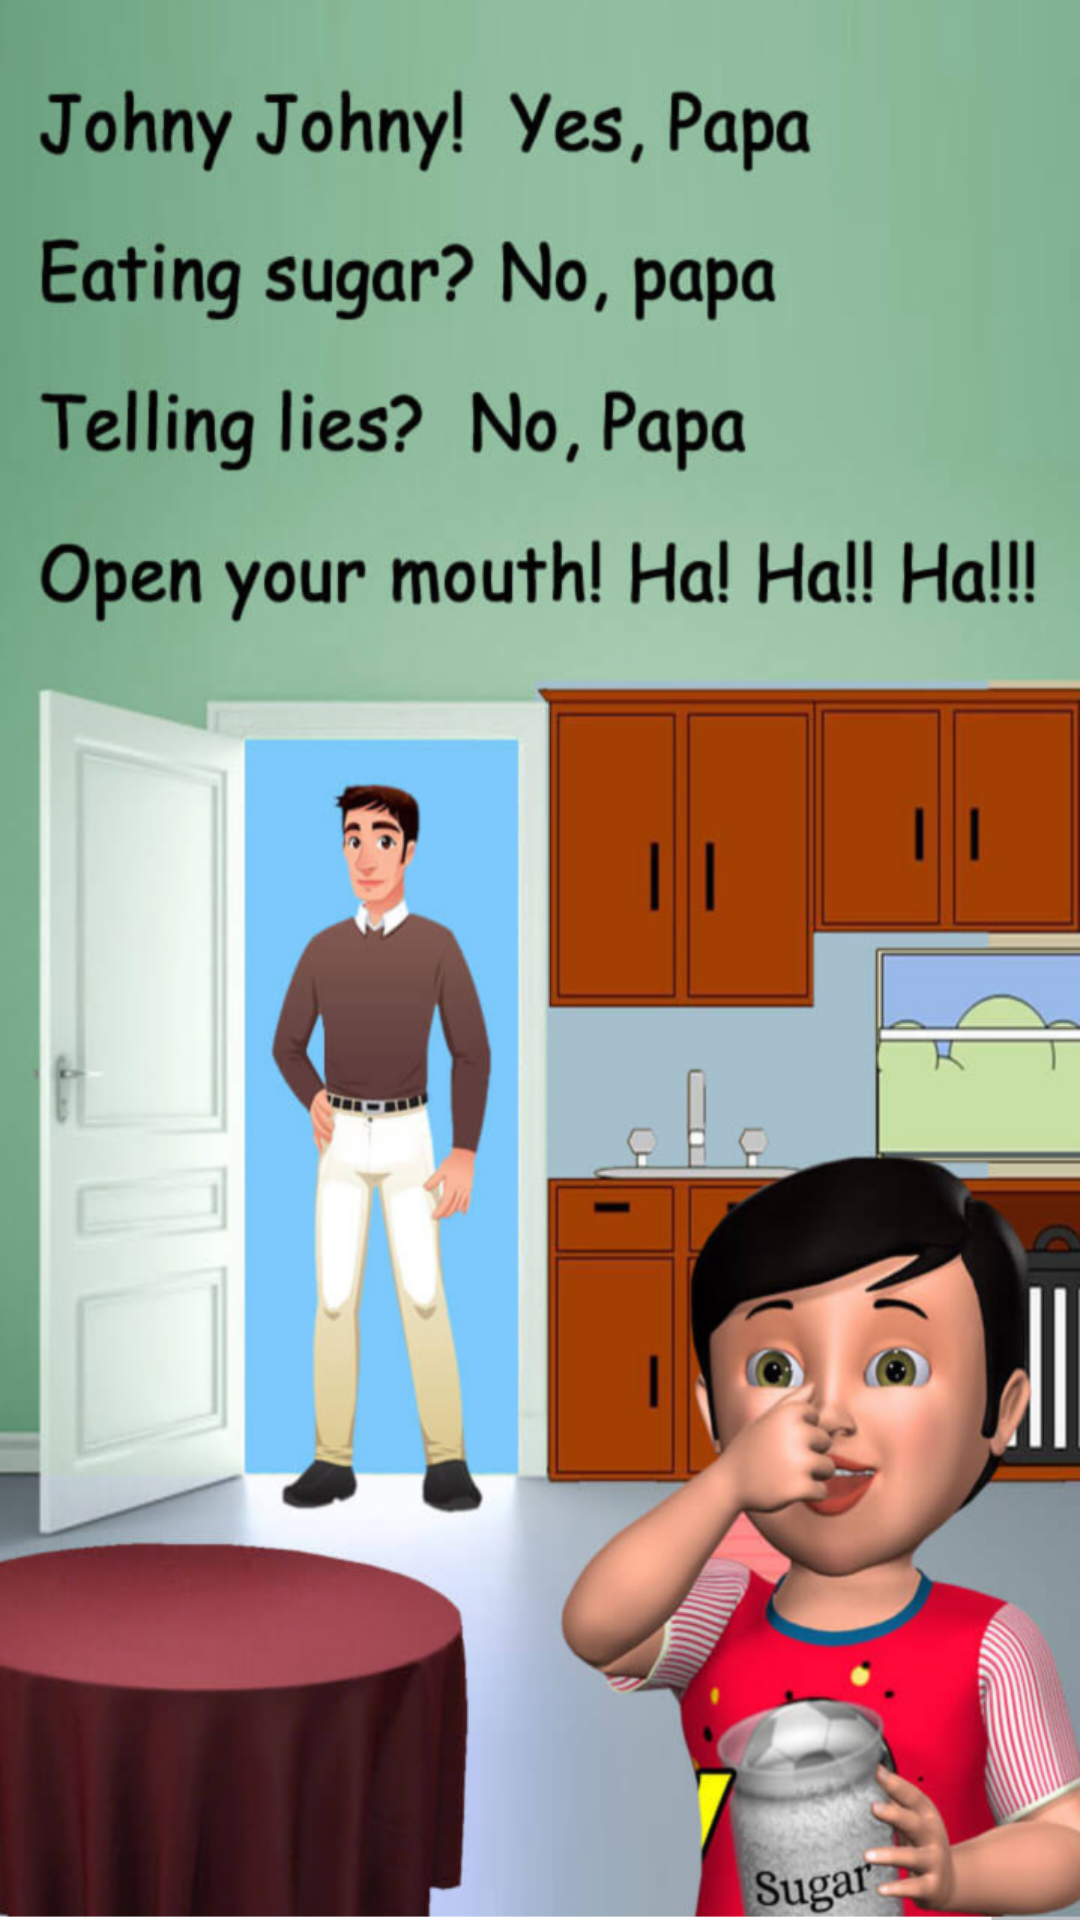

Layout XML and referenced resources for this Android screen:
<!-- AndroidManifest.xml: application theme AppTheme -->
<!-- res/layout/activity_johny.xml -->
<?xml version="1.0" encoding="utf-8"?>
<LinearLayout xmlns:android="http://schemas.android.com/apk/res/android"
    xmlns:app="http://schemas.android.com/apk/res-auto"
    xmlns:tools="http://schemas.android.com/tools"
    android:layout_width="match_parent"
    android:layout_height="match_parent"
    android:orientation="vertical"
    tools:context=".Johny">

    <ImageView
        android:layout_width="match_parent"
        android:layout_height="match_parent"
        android:id="@+id/johny"
        android:scaleType="fitXY"
        android:src="@drawable/johny_img"/>
</LinearLayout>
<!-- resources referenced by this layout -->
<resources>
  <!-- drawable johny_img: png bitmap (drawable, 576876 bytes) -->
  <style name="AppTheme" parent="Theme.AppCompat.Light.NoActionBar">
          
          <item name="colorPrimary">@color/colorPrimary</item>
          <item name="colorPrimaryDark">#61BEF8</item>
          <item name="colorAccent">@color/colorAccent</item>
      </style>
  <!-- not gathered from this repository: default colours our renderer supplied (Android Studio template values) -->
  <color name="colorPrimary">#FF6200EE</color>
  <color name="colorAccent">#FF03DAC5</color>
</resources>
